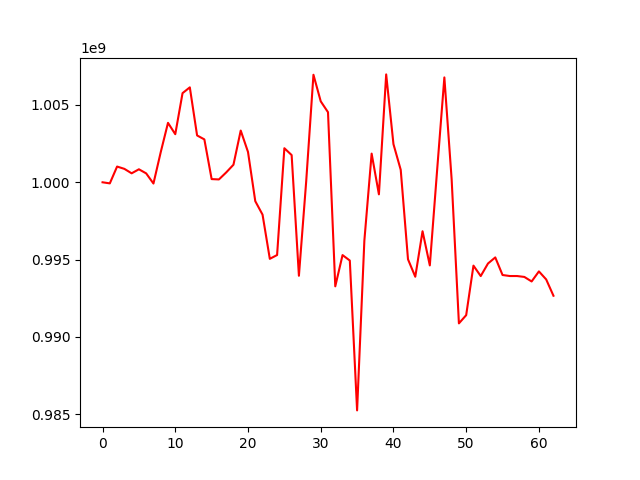

Data behind this chart, as committed beside it:
, 0
0, 1000000000
1, 999929088
2, 1001017098
3, 1000868611
4, 1000579734
5, 1000840932
6, 1000575122
7, 999919612
8, 1001946955
9, 1003844088
10, 1003110194
11, 1005765537
12, 1006139887
13, 1003029311
14, 1002774218
15, 1000206560
16, 1000183788
17, 1000636199
18, 1001134749
19, 1003345092
20, 1001962149
21, 998778405
22, 997906798
23, 995049012
24, 995294180
25, 1002202877
26, 1001759831
27, 993953141
28, 1000049700
29, 1006953802
30, 1005237281
31, 1004531996
32, 993270050
33, 995290297
34, 994938497
35, 985245188
36, 996226056
37, 1001854444
38, 999219991
39, 1006977915
40, 1002468172
41, 1000804785
42, 995017984
43, 993890679
44, 996834136
45, 994623349
46, 1000759708
47, 1006782911
48, 1000195178
49, 990873365
50, 991405863
51, 994609145
52, 993934015
53, 994746906
54, 995139752
55, 994002352
56, 993936540
57, 993936540
58, 993877754
59, 993585174
... 3 more rows
